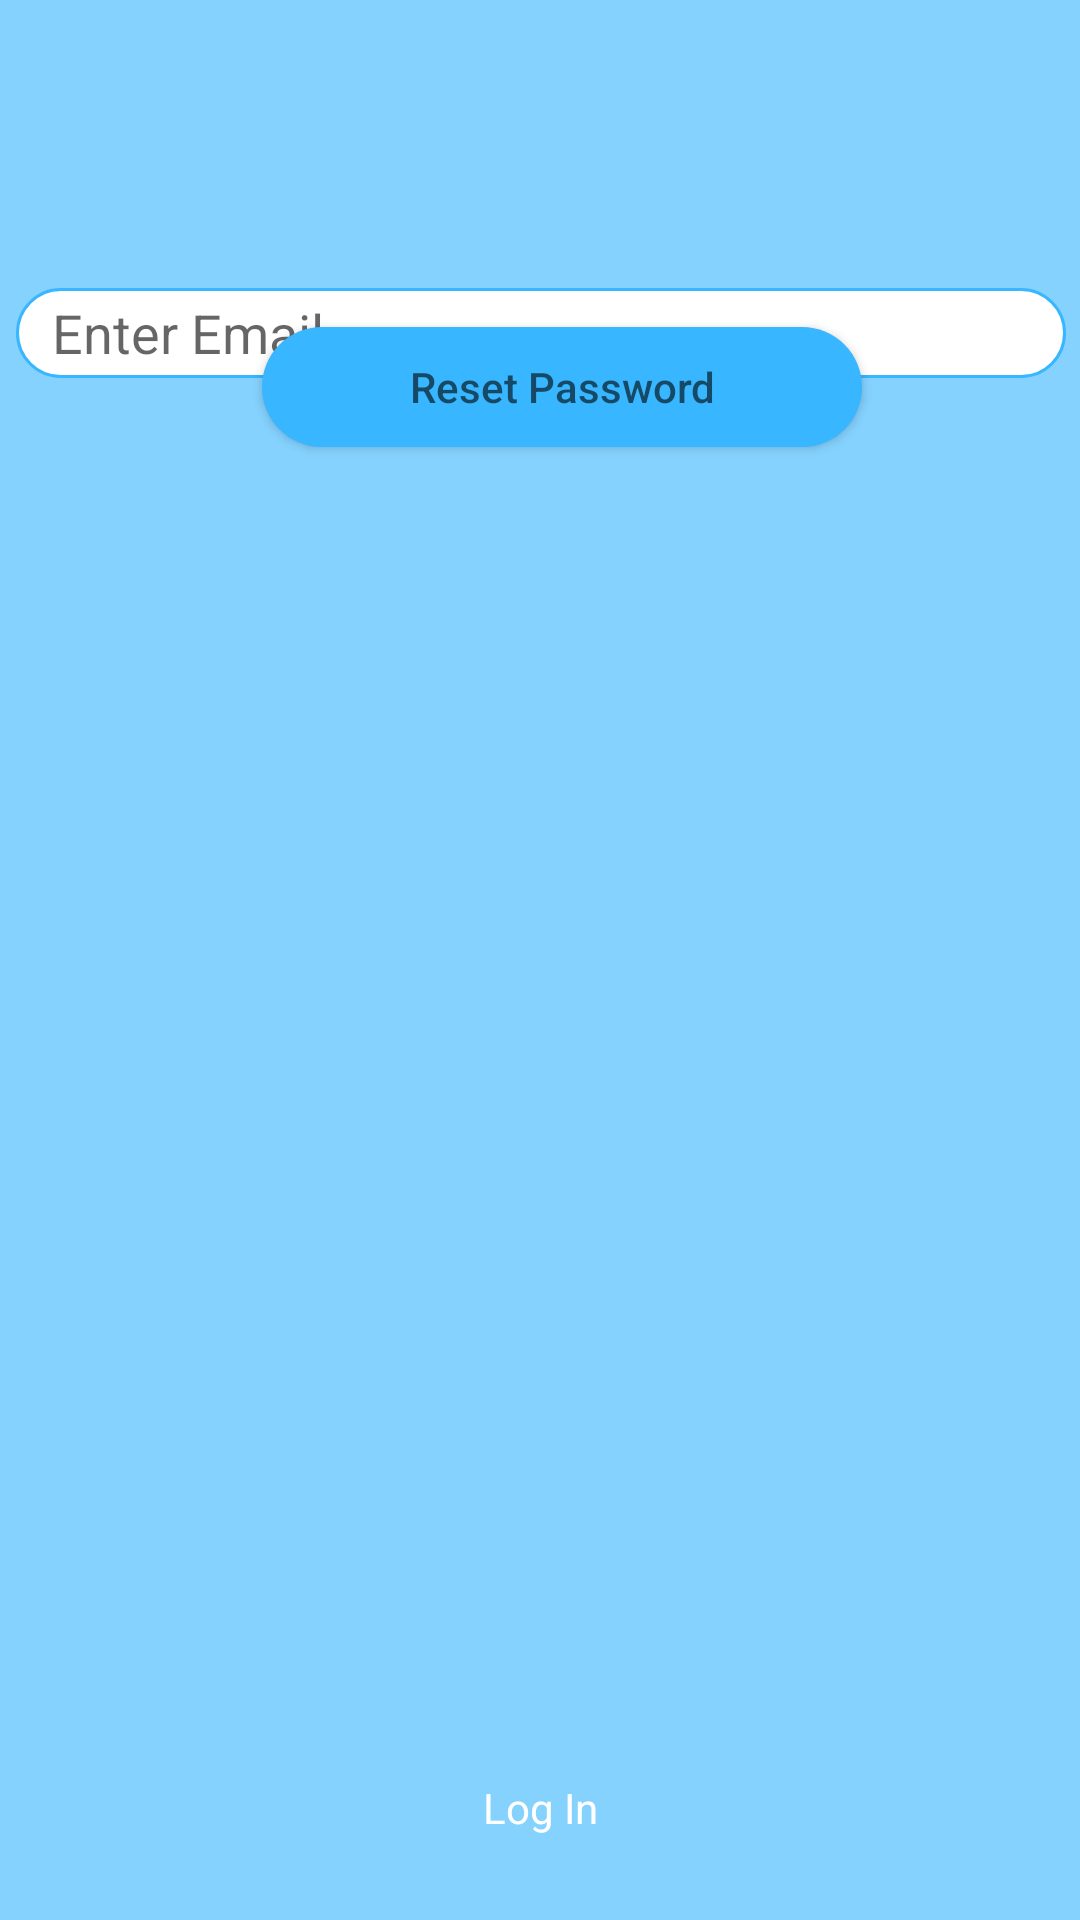

Android layout source for this screen:
<!-- AndroidManifest.xml: application theme Theme.Isekai.NoActionBar -->
<!-- res/layout/activity_forgot_password.xml -->
<?xml version="1.0" encoding="utf-8"?>
<androidx.constraintlayout.widget.ConstraintLayout xmlns:android="http://schemas.android.com/apk/res/android"
    xmlns:app="http://schemas.android.com/apk/res-auto"
    xmlns:tools="http://schemas.android.com/tools"
    android:layout_width="match_parent"
    android:layout_height="match_parent"
    tools:context=".SignIn.ForgotPassword"
    android:background="@color/blue">

    <EditText
        android:id="@+id/resetPasswordEmail"
        android:layout_width="350dp"
        android:layout_height="30dp"
        android:layout_marginTop="96dp"
        android:background="@drawable/login_input"
        android:hint="Enter Email"
        android:paddingStart="12dp"
        android:paddingEnd="12dp"
        app:layout_constraintBottom_toTopOf="@+id/button"
        app:layout_constraintEnd_toEndOf="parent"
        app:layout_constraintHorizontal_bias="0.545"
        app:layout_constraintStart_toStartOf="parent"
        app:layout_constraintTop_toTopOf="parent"
        app:layout_constraintVertical_bias="0.18"
        tools:ignore="UnknownId" />

    <Button
        android:id="@+id/resetPasswordbtn"
        android:layout_width="200dp"
        android:layout_height="40dp"
        android:layout_marginBottom="444dp"
        android:background="@drawable/login_button"
        android:hint="Reset Password"
        android:textColor="@color/white"
        app:layout_constraintBottom_toTopOf="@+id/textView2"
        app:layout_constraintEnd_toEndOf="parent"
        app:layout_constraintHorizontal_bias="0.545"
        app:layout_constraintStart_toStartOf="parent" />

    <TextView
        android:id="@+id/textView2"
        android:layout_width="wrap_content"
        android:layout_height="wrap_content"
        android:layout_marginHorizontal="165dp"
        android:layout_marginBottom="28dp"
        android:onClick="goBack"
        android:text="Log In"
        android:textColor="@color/white"
        app:layout_constraintBottom_toBottomOf="parent"
        app:layout_constraintEnd_toEndOf="parent"
        app:layout_constraintHorizontal_bias="0.498"
        app:layout_constraintStart_toStartOf="parent" />


</androidx.constraintlayout.widget.ConstraintLayout>
<!-- resources referenced by this layout -->
<resources>
  <color name="blue">#85D2FF</color>
  <color name="white">#FFFFFFFF</color>
  <!-- drawable login_button (drawable) -->
  <?xml version="1.0" encoding="utf-8"?>
  <shape xmlns:android="http://schemas.android.com/apk/res/android"
      android:shape="rectangle">
      <solid android:color="#38B6FF"/>
      <corners android:radius="30dp"/>
  </shape>
  <!-- drawable login_input (drawable) -->
  <?xml version="1.0" encoding="utf-8"?>
  <shape xmlns:android="http://schemas.android.com/apk/res/android"
      android:shape="rectangle">
      <solid android:color="#ffff"/>
      <corners android:radius="30dp"/>
      <stroke android:color="#38B6FF"
          android:width="1dp"/>
  
  </shape>
  <style name="Theme.Isekai.NoActionBar">
          <item name="windowActionBar">false</item>
          <item name="windowNoTitle">true</item>
      </style>
</resources>
